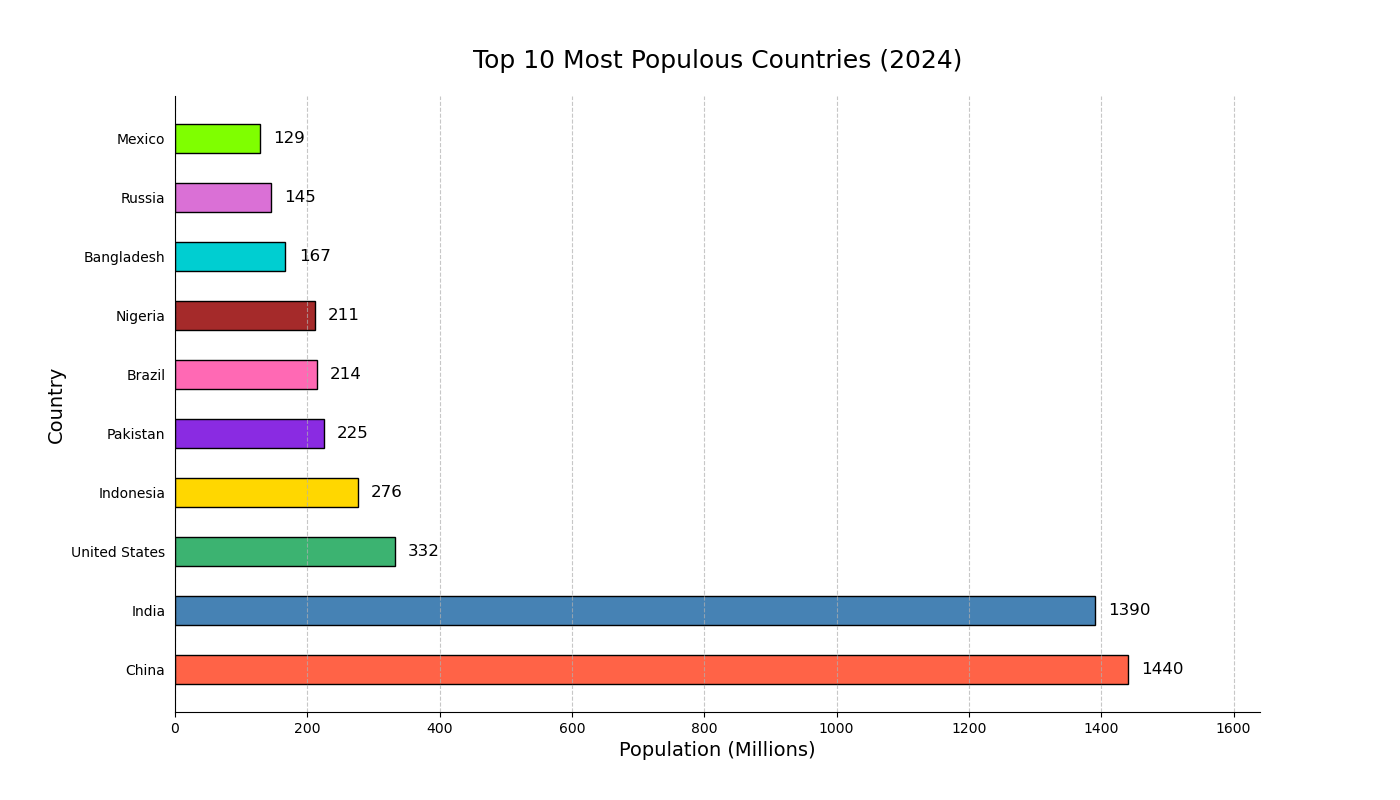

The table this chart was drawn from, first rows:
Country, Population (Millions)
China, 1440
India, 1390
United States, 332
Indonesia, 276
Pakistan, 225
Brazil, 214
Nigeria, 211
Bangladesh, 167
Russia, 145
Mexico, 129
